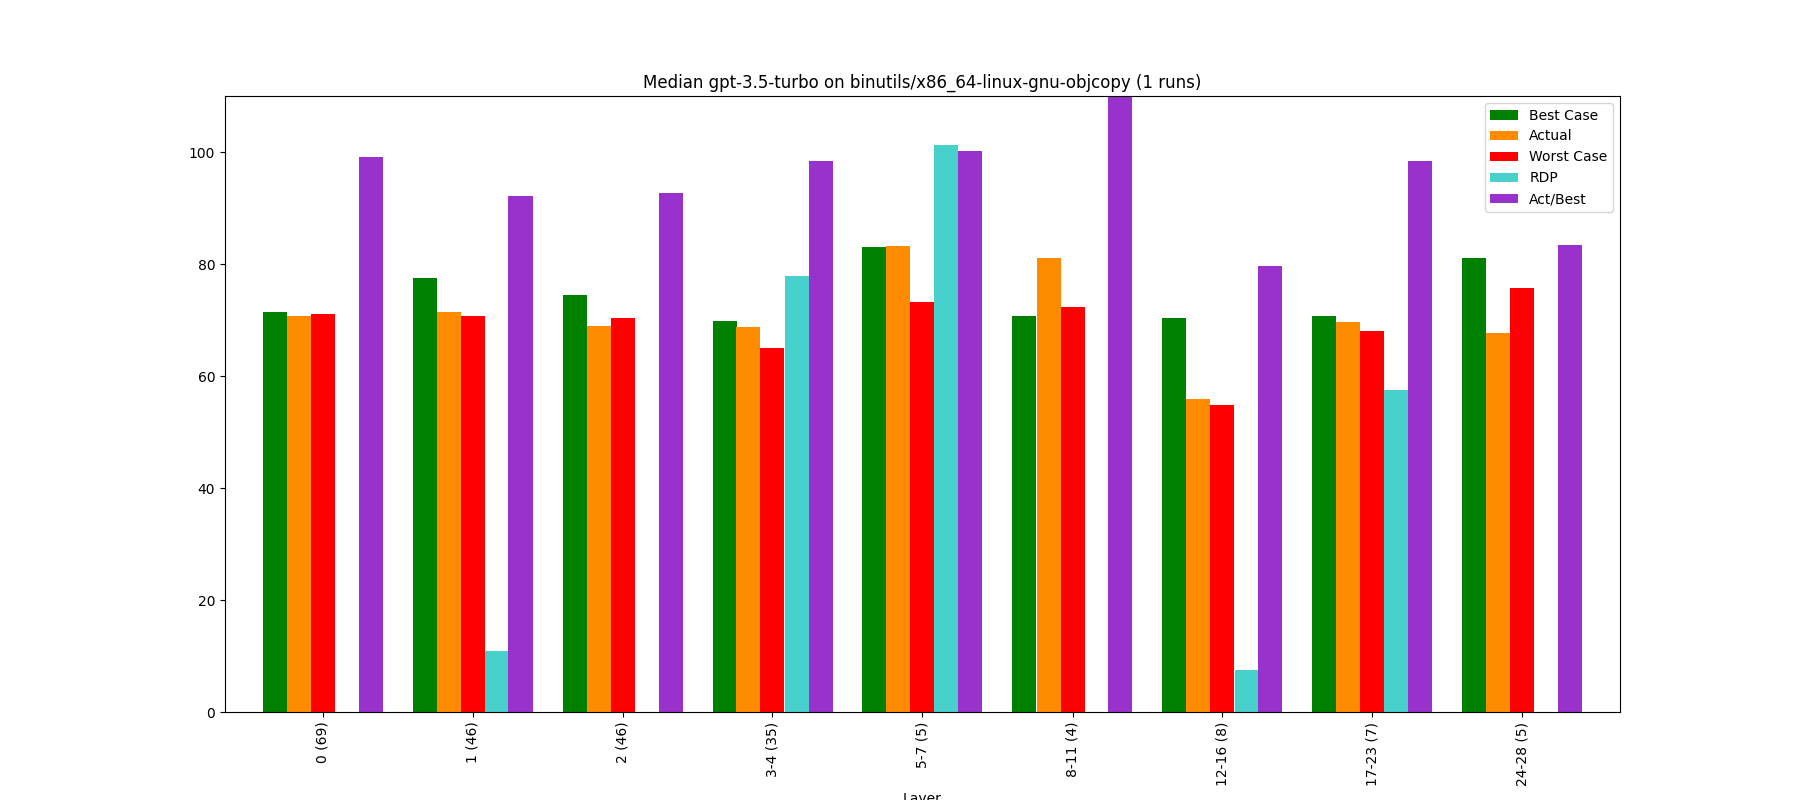

The file beside this chart, header and first rows:
, Bucket, Layer, Actual, Best Case, Worst Case, Act/Best, Act vs Best (direct), RDP, Change, Counted Actual, Counted Best, Counted Worst
0, 0, 0 (69), 70.75, 71.37, 71.07, 99.14, 93.9, -108.5, 70.75, 69.0, 69.0, 69.0
1, 1, 1 (46), 71.41, 77.51, 70.66, 92.13, 79.35, 10.96, 0.94, 46.0, 46.0, 46.0
2, 2, 2 (46), 69.01, 74.53, 70.44, 92.59, 86.21, -34.97, -3.36, 46.0, 46.0, 46.0
3, 3, 3-4 (35), 68.71, 69.79, 64.94, 98.46, 76.59, 77.8, -0.43, 35.0, 34.0, 35.0
4, 4, 5-7 (5), 83.15, 83.03, 73.24, 100.2, 82.73, 101.3, 21.01, 5.0, 5.0, 5.0
5, 5, 8-11 (4), 81.04, 70.78, 72.33, 114.5, 87.05, -562.9, -2.54, 4.0, 4.0, 4.0
6, 6, 12-16 (8), 55.98, 70.29, 54.81, 79.64, 62.14, 7.56, -30.92, 8.0, 8.0, 8.0
7, 7, 17-23 (7), 69.58, 70.7, 68.06, 98.41, 82.34, 57.43, 24.28, 7.0, 7.0, 7.0
8, 8, 24-28 (5), 67.63, 81.12, 75.69, 83.38, 76.25, -148.4, -2.79, 5.0, 5.0, 5.0
